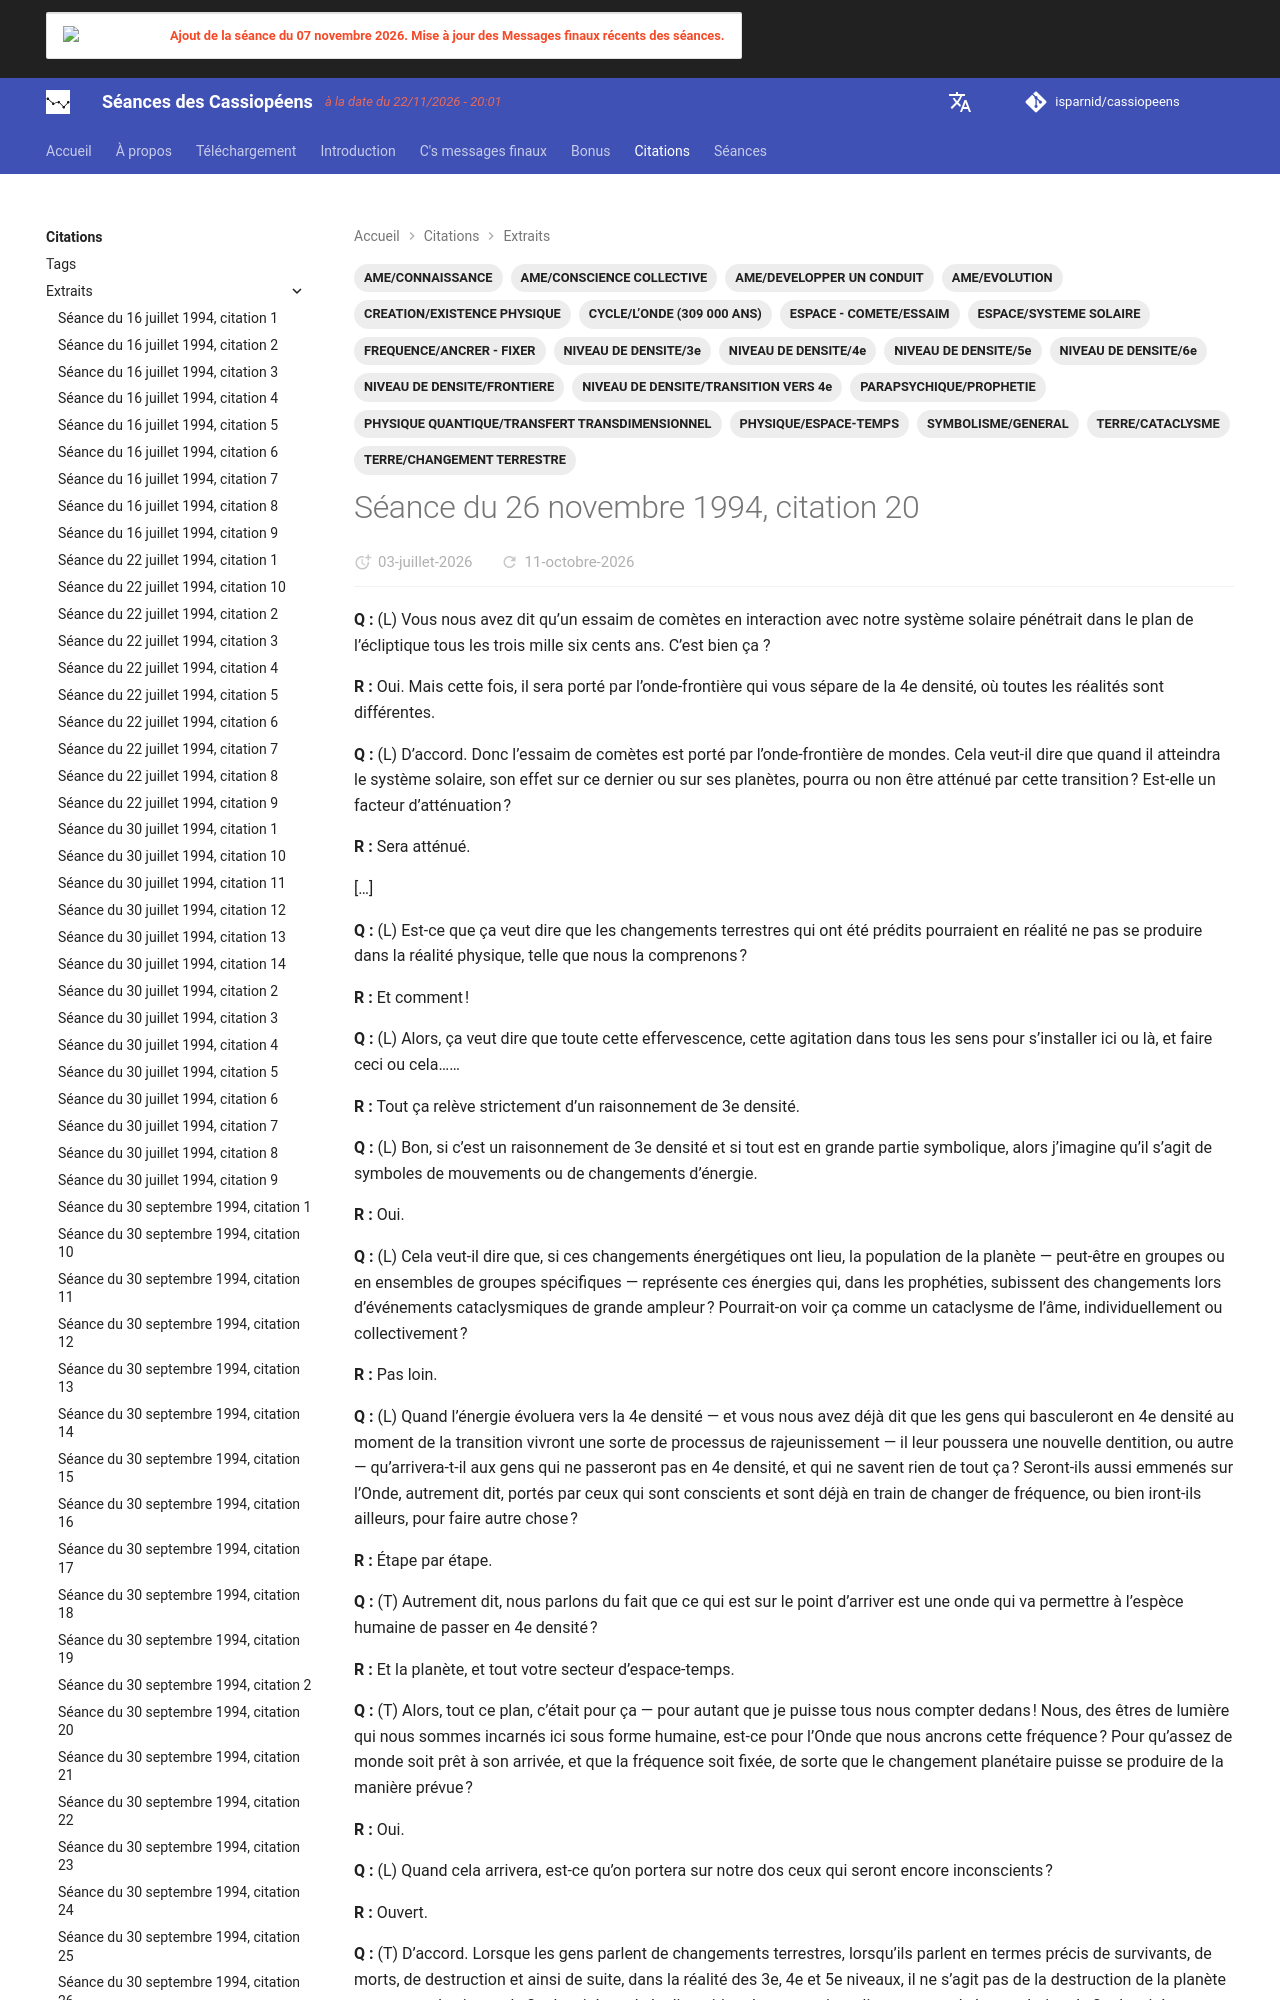

repository: isparnid/cassiopeens · page: citations/extraits/1994-11-26_citation-20/index.html · generator: mkdocs

---
title: "Séance du 26 novembre 1994, citation 20"
date:
  created: 2026-06-27
  updated: 2026-09-03
tags:
  - AME/CONNAISSANCE
  - AME/CONSCIENCE COLLECTIVE
  - AME/DEVELOPPER UN CONDUIT
  - AME/EVOLUTION
  - CREATION/EXISTENCE PHYSIQUE
  - CYCLE/L’ONDE (309 000 ANS)
  - ESPACE/SYSTEME SOLAIRE
  - ESPACE - COMETE/ESSAIM
  - FREQUENCE/ANCRER - FIXER
  - NIVEAU DE DENSITE/3e
  - NIVEAU DE DENSITE/4e
  - NIVEAU DE DENSITE/5e
  - NIVEAU DE DENSITE/6e
  - NIVEAU DE DENSITE/FRONTIERE
  - NIVEAU DE DENSITE/TRANSITION VERS 4e
  - PARAPSYCHIQUE/PROPHETIE
  - PHYSIQUE/ESPACE-TEMPS
  - PHYSIQUE QUANTIQUE/TRANSFERT TRANSDIMENSIONNEL
  - SYMBOLISME/GENERAL
  - TERRE/CATACLYSME
  - TERRE/CHANGEMENT TERRESTRE
links:
  - séances/1994/1994-11-26.md
---
**Q :** (L) Vous nous avez dit qu’un essaim de comètes en interaction avec notre système solaire pénétrait dans le plan de l’écliptique tous les trois mille six cents ans. C’est bien ça ?
